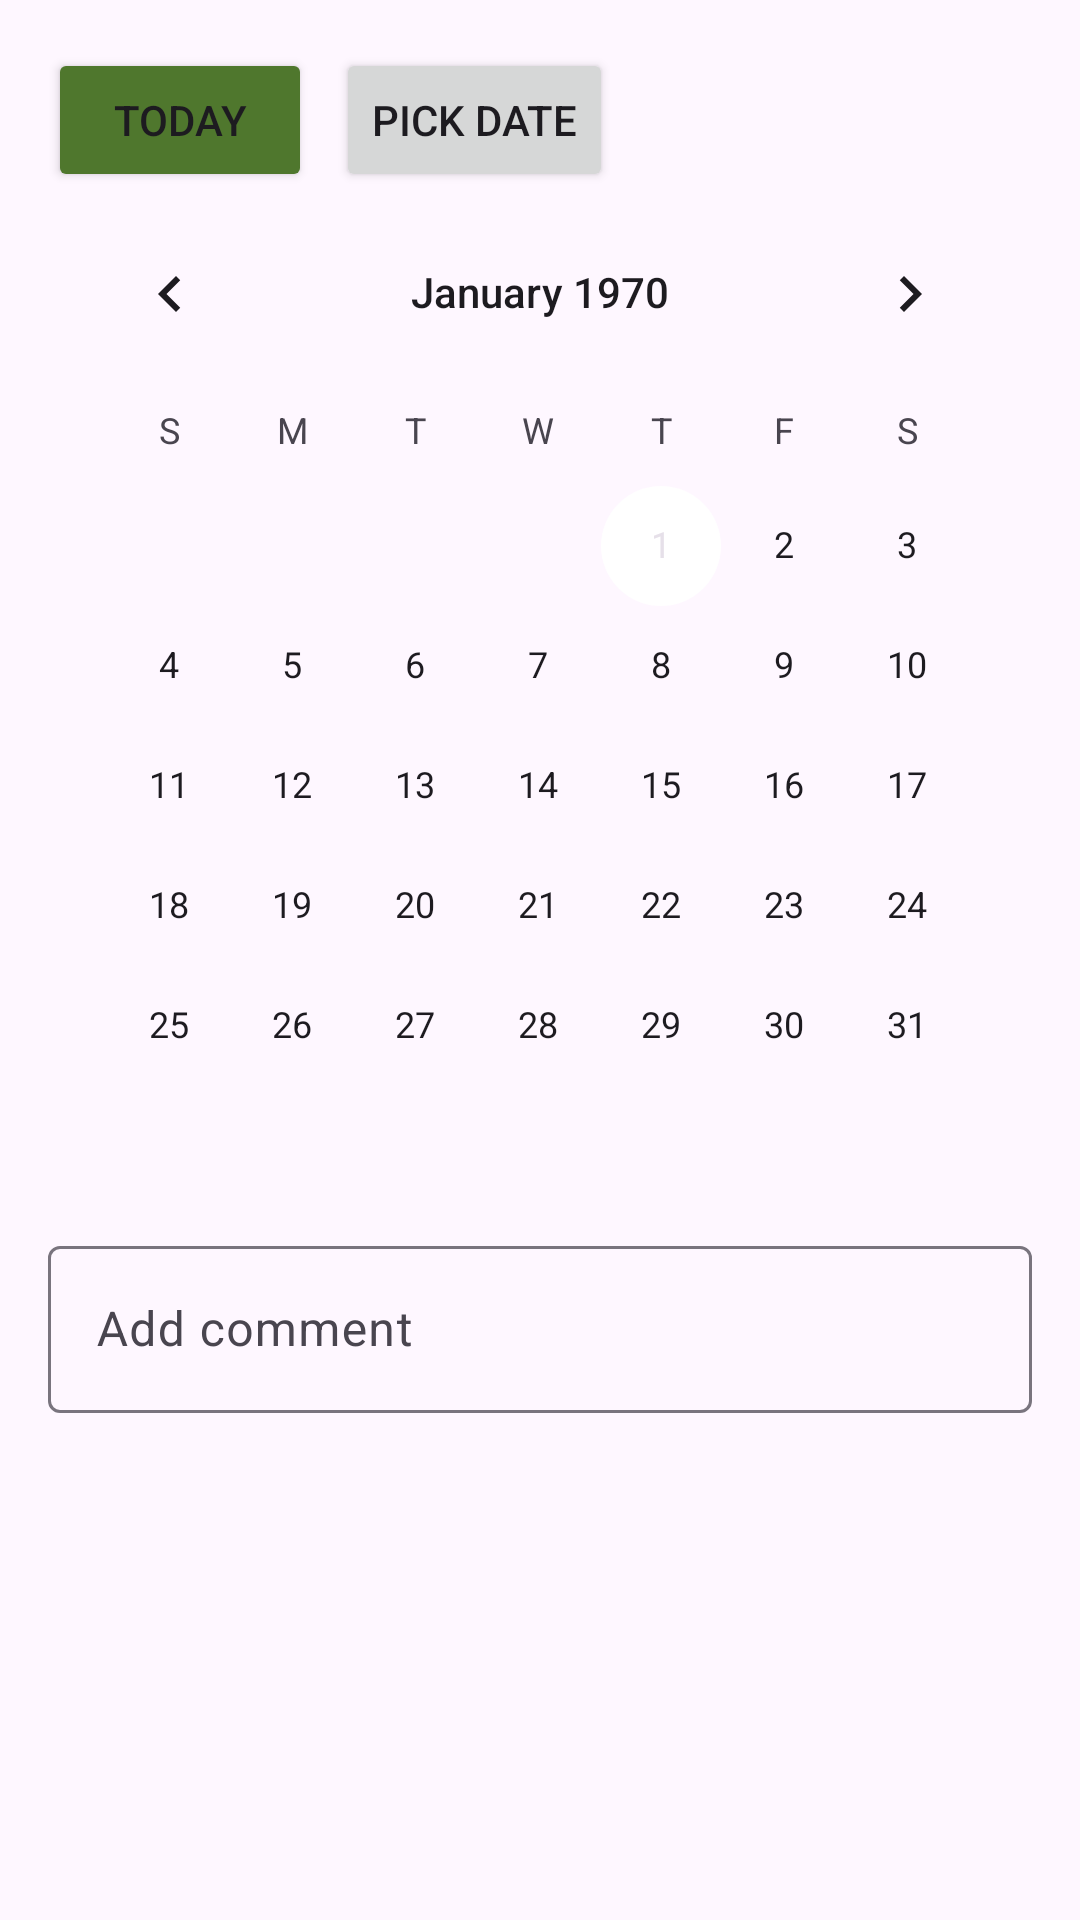

Android layout source for this screen:
<!-- AndroidManifest.xml: application theme Theme.Planter -->
<!-- res/layout/dialog_add_event.xml -->
<?xml version="1.0" encoding="utf-8"?>
<androidx.constraintlayout.widget.ConstraintLayout xmlns:android="http://schemas.android.com/apk/res/android"
    android:layout_width="match_parent"
    android:layout_height="wrap_content"
    xmlns:app="http://schemas.android.com/apk/res-auto"
    android:orientation="vertical"
    android:padding="16dp">

    <Button
        android:id="@+id/pickTodayButton"
        android:layout_width="wrap_content"
        android:layout_height="wrap_content"
        android:backgroundTint="@color/light_primary"

        app:layout_constraintTop_toTopOf="parent"
        app:layout_constraintStart_toStartOf="parent"

        android:text="@string/pick_today_button_text" />

    <Button
        android:id="@+id/showCalendarButton"
        android:layout_width="wrap_content"
        android:layout_height="wrap_content"

        app:layout_constraintStart_toEndOf="@id/pickTodayButton"
        app:layout_constraintTop_toTopOf="parent"

        android:layout_marginStart="8dp"

        android:text="@string/pick_date_button_text" />



    <CalendarView
        android:id="@+id/calendarView"
        android:layout_width="match_parent"
        android:layout_height="wrap_content"

        app:layout_constraintStart_toStartOf="parent"
        app:layout_constraintTop_toBottomOf="@id/showCalendarButton"

        />

    <com.google.android.material.textfield.TextInputLayout
        android:id="@+id/commentInputLayout"
        android:layout_width="match_parent"
        android:layout_height="wrap_content"
        android:layout_marginTop="8dp"
        app:layout_constraintStart_toStartOf="parent"
        app:layout_constraintTop_toBottomOf="@id/calendarView"
        android:hint="@string/add_event_comment"
        >

        <com.google.android.material.textfield.TextInputEditText
            android:layout_width="match_parent"
            android:layout_height="wrap_content"
            />

    </com.google.android.material.textfield.TextInputLayout>

    <Button
        android:id="@+id/addPhotoButton"
        android:layout_width="wrap_content"
        android:layout_height="wrap_content"

        app:layout_constraintStart_toStartOf="parent"
        app:layout_constraintTop_toBottomOf="@id/commentInputLayout"
        android:layout_marginTop="8dp"
        android:visibility="gone"
        android:text="@string/take_photo" />

    <ImageView
        android:id="@+id/eventImage"
        android:layout_width="wrap_content"
        android:layout_height="wrap_content"
        android:layout_marginTop="8dp"
        app:layout_constraintStart_toStartOf="parent"
        app:layout_constraintTop_toBottomOf="@id/addPhotoButton"
        android:visibility="gone">

    </ImageView>



</androidx.constraintlayout.widget.ConstraintLayout>
<!-- resources referenced by this layout -->
<resources>
  <color name="light_primary">#4f772d</color>
  <string name="add_event_comment">Add comment</string>
  <string name="pick_date_button_text">Pick Date</string>
  <string name="pick_today_button_text">Today</string>
  <string name="take_photo">Take photo</string>
  <style name="Theme.Planter" parent="Base.Theme.Planter">
      <item name="android:statusBarColor">@color/light_primary</item>
      </style>
  <style name="Base.Theme.Planter" parent="Theme.Material3.DayNight.NoActionBar">
          
           <item name="colorPrimary">@color/light_primary</item>
           <item name="colorSecondary">@color/white</item>
  
  
  
      </style>
  <color name="white">#FFFFFFFF</color>
</resources>
